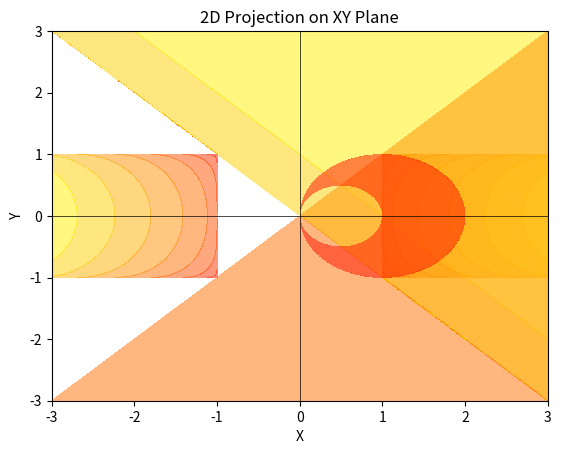

This figure's Python source:
import matplotlib.pyplot as plt
import numpy as np

def draw(x,y,z):
        plt.contourf(x, y, z, cmap='autumn',alpha=0.5)
        

# Создаем данные для графика
x = np.linspace(-3, 3, 1000)
y = np.linspace(-3, 3, 1000)
x, y = np.meshgrid(x, y)
p = np.sqrt(x**2-1)+np.sqrt(1-y**2)
z = np.log10(x+y)
n = np.sqrt(x-y)/(x+y)
l=np.sqrt((x**2+y**2-x)/(2*x-x**2-y**2))
functions=[p,z,n,l]


for func in functions:     
    draw(x,y,func)

# Настройка меток и заголовка
plt.xlabel('X')
plt.ylabel('Y')
plt.title('2D Projection on XY Plane')

# Установка шага деления для осей X и Y
plt.xticks(np.arange(-3, 4, 1))
plt.yticks(np.arange(-3, 4, 1))

plt.axhline(0, color='black',linewidth=0.5)
plt.axvline(0, color='black',linewidth=0.5)

# Сохраняем график в файл
# plt.savefig('xy_projection.png')

# Показываем график (необязательно)
plt.show()



